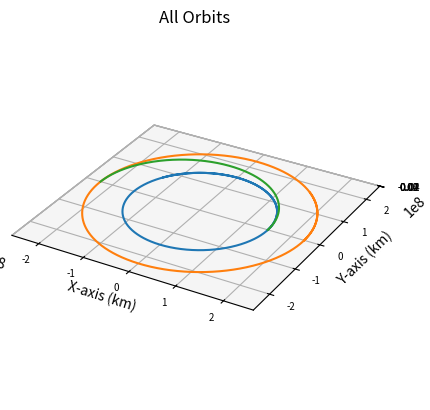

Python code for this plot:
import numpy as np
import matplotlib.pyplot as plt
from scipy.integrate import solve_ivp
import math

# using USAF 10-meter model

def main():
    """
    Main function
    """
    
    # Gravitational Constant times Earth mass, adjusted for kilometers
    # earth_mu = 398600.441500000
    sun_mu = 1.989e30*6.67e-20 # * 1e-9 km^3/m^3
    g = 9.80665*1e-3 # km/s^2

    earthRad = 150e6
    earthVel = (sun_mu/earthRad)**0.5
    marsRad = 228e6
    marsVel = (sun_mu/marsRad)**0.5
    
    earthInitPos = np.array([earthRad, 0, 0])
    earthInitVel = np.array([0, earthVel, 0])
    marsInitPos = np.array([marsRad, 0, 0])
    marsInitVel = np.array([0, marsVel, 0])

    integration_time = (2*math.pi/((sun_mu)**0.5)*(((earthRad+marsRad)/2)**1.5))/2
    integration_steps = 1000

    # Delta V of ship (Hohmann)
    shipDeltaV1 = ((sun_mu/earthRad)**0.5) * ((2*marsRad/(earthRad+marsRad))**0.5 - 1) # delta v from departing burn (km/s)
    shipDeltaV2 = ((sun_mu/marsRad)**0.5) * (1 - (2*earthRad/(earthRad+marsRad))**0.5) # delta v from arriving burn (km/s)
    shipInitVel = [0, earthVel+shipDeltaV1, 0]

    dry_mass = 100e3 # approximation in kg according to published interview with Elon Musk
    payload_mass = 150e3 # this and propellant mass found on SpaceX web page on Starship
    isp = 3350
    exhaust_v = 32.9 # km/s
    pulse_unit_mass = 79 # mass in kg of one pulse unit
    pulse_unit_number = 813 # number of pulse units at start
    propellant_mass = pulse_unit_mass * pulse_unit_number # mass of all pulse units at start
    engine_mass = 107900
    raptor_mass = 1630 # mass of one raptor engine
    wet_mass = dry_mass + payload_mass + propellant_mass + engine_mass - raptor_mass * 6
    
    pulse_units_1 = (wet_mass * (1 - math.e**(-shipDeltaV1/(isp*g)))) // pulse_unit_mass + 1 # number of pulse units expended by departing burn
    pulse_units_2 = ((wet_mass - pulse_units_1*pulse_unit_mass) * (1 - math.e**(-shipDeltaV2/(isp*g)))) // pulse_unit_mass + 1 # number of pulse units expended by arriving burn
    pulse_units_total = pulse_units_1 + pulse_units_2

    earth, times = keplerian_propagator(earthInitPos, earthInitVel, integration_time*2, integration_steps)
    mars, times = keplerian_propagator(marsInitPos, marsInitVel, integration_time*3, integration_steps)
    ship, times = keplerian_propagator(earthInitPos, shipInitVel, integration_time, integration_steps)
    # Plot it
    fig = plt.figure()
    # Define axes in that figure
    ax = plt.axes(projection='3d',computed_zorder=False)
    # Plot x, y, z
    ax.plot(earth[0],earth[1],earth[2],zorder=5)
    ax.plot(mars[0],mars[1],mars[2],zorder=5)
    ax.plot(ship[0],ship[1],ship[2],zorder=5)
    plt.title("All Orbits")
    ax.set_xlabel("X-axis (km)")
    ax.set_ylabel("Y-axis (km)")
    ax.set_zlabel("Z-axis (km)")
    ax.xaxis.set_tick_params(labelsize=7)
    ax.yaxis.set_tick_params(labelsize=7)
    ax.zaxis.set_tick_params(labelsize=7)
    ax.set_aspect('equal', adjustable='box')

    print("Transfer Time (days): "+str(integration_time/86400))
    print("Delta V at Departure (km/s): "+str(shipDeltaV1))
    print("Delta V at Arrival (km/s): "+str(shipDeltaV2))
    print("Departing Pulse Unit Expenditure: "+str(pulse_units_1))
    print("Arriving Pulse Unit Expenditure: "+str(pulse_units_2))
    print("Total Pulse Unit Expenditure: "+str(pulse_units_total))
    
    plt.show()
    

def keplerian_propagator(init_r, init_v, tof, steps):
    """
    Function to propagate a given orbit
    """
    # Time vector
    tspan = [0, tof]
    # Array of time values
    tof_array = np.linspace(0,tof, num=steps)
    init_state = np.concatenate((init_r,init_v))
    # Do the integration
    sol = solve_ivp(fun = lambda t,x:keplerian_eoms(t,x), t_span=tspan, y0=init_state, method="DOP853", t_eval=tof_array, rtol = 1e-12, atol = 1e-12)

    # Return everything
    return sol.y, sol.t


def keplerian_eoms(t, state):
    """
    Equation of motion for 2body orbits
    """
    sun_mu = 1.989e30*6.67e-20
    
    # Extract values from init
    x, y, z, vx, vy, vz = state
    r_dot = np.array([vx, vy, vz])
    
    # Define r
    r = np.linalg.norm([x, y, z])
    # Solve for the acceleration
    ax = - (sun_mu/r**3) * x
    ay = - (sun_mu/r**3) * y
    az = - (sun_mu/r**3) * z

    v_dot = np.array([ax, ay, az])

    dx = np.append(r_dot, v_dot)

    return dx


if __name__ == '__main__':
    main()
